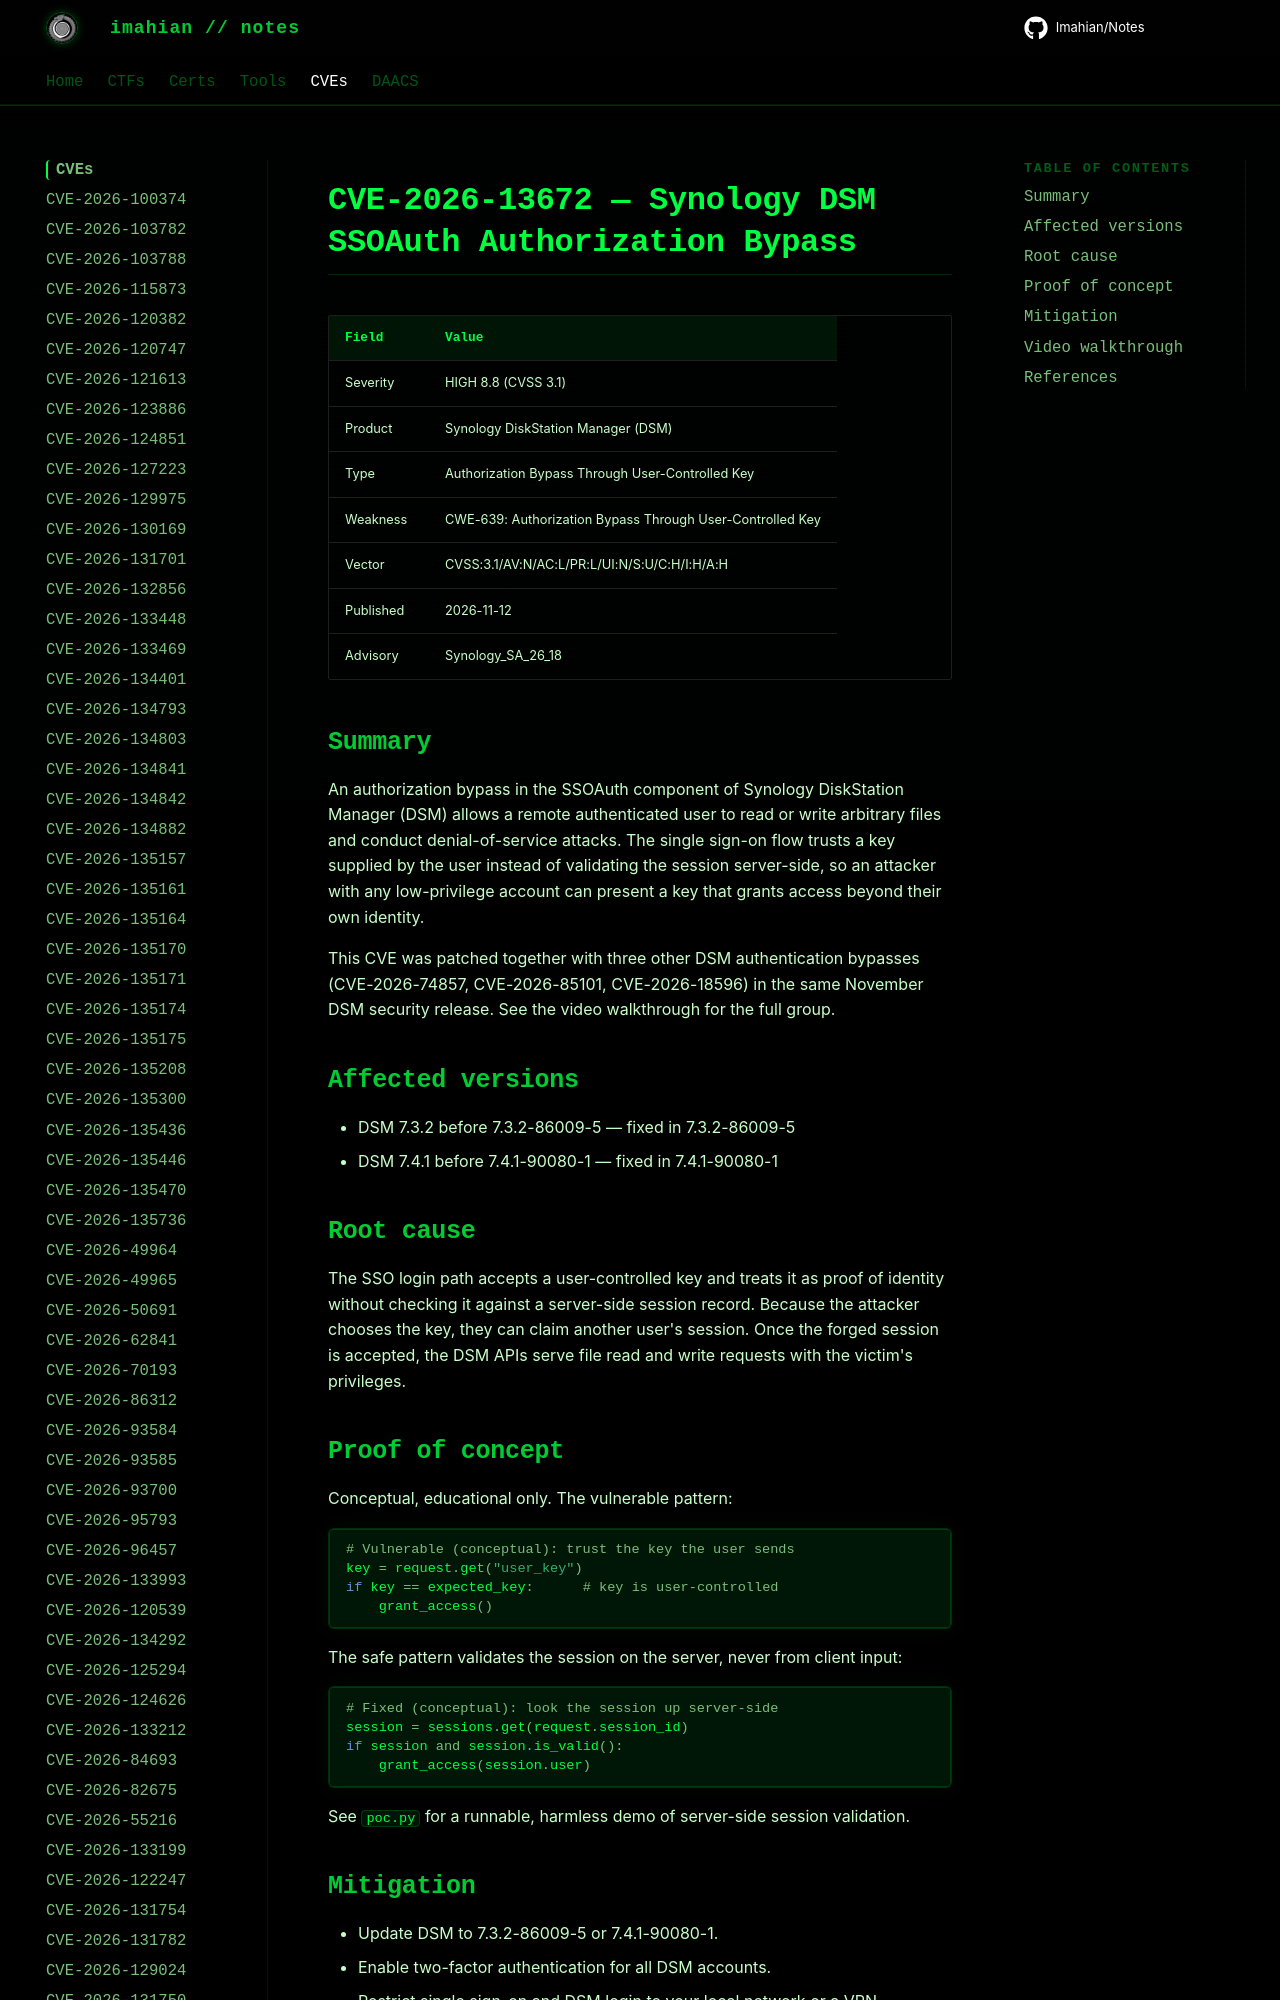

repository: Imahian/Notes · page: CVEs/CVE-2026-13672/index.html · generator: mkdocs

# CVE-2026-13672 — Synology DSM SSOAuth Authorization Bypass

| Field | Value |
|---|---|
| Severity | HIGH 8.8 (CVSS 3.1) |
| Product | Synology DiskStation Manager (DSM) |
| Type | Authorization Bypass Through User-Controlled
